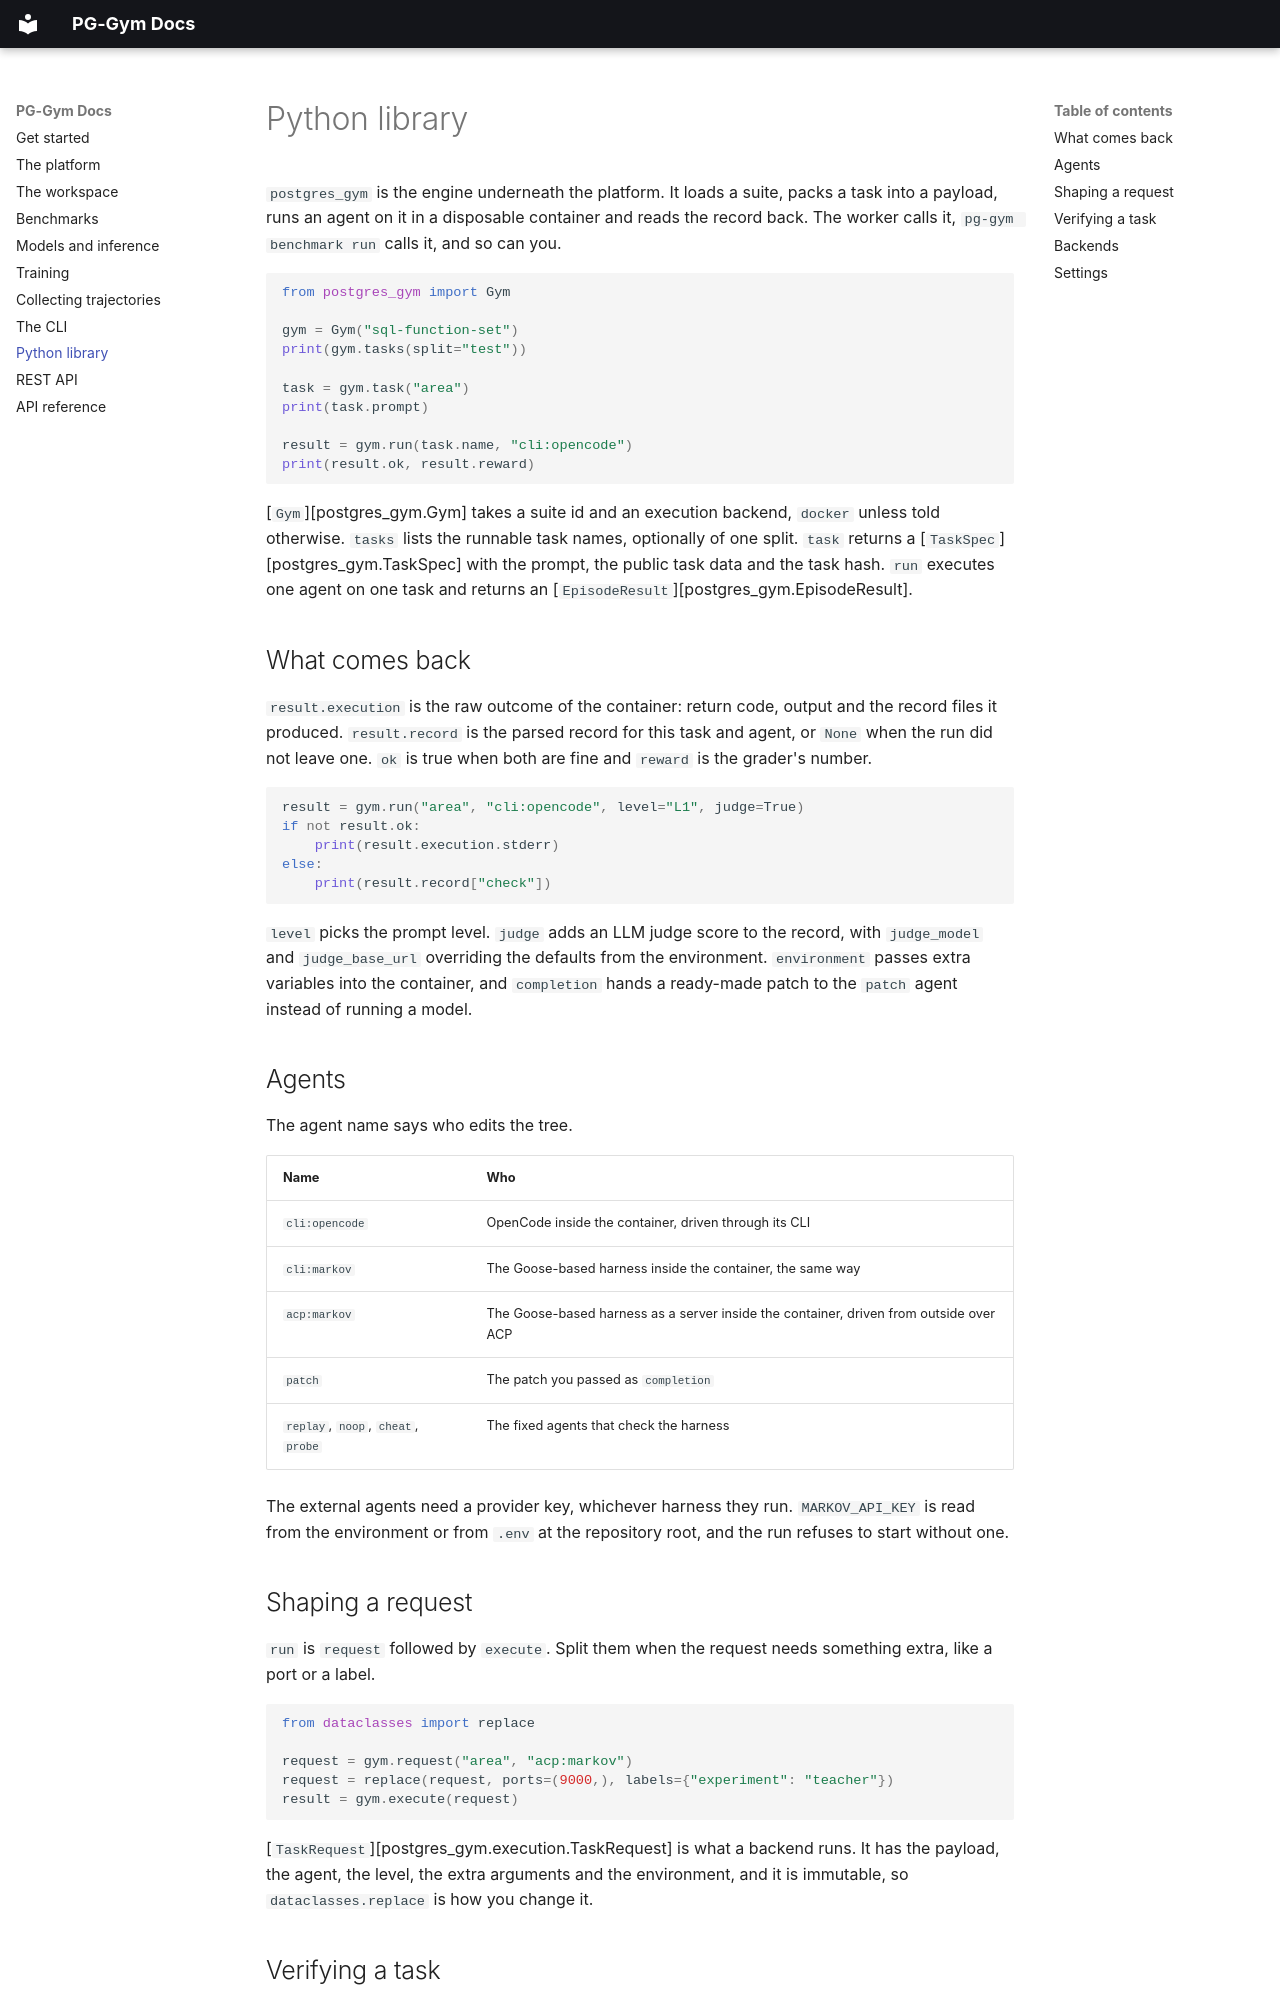

repository: dmitryglhf/pg-gym · page: library/index.html · generator: mkdocs

# Python library

`postgres_gym` is the engine underneath the platform. It loads a suite, packs a task into a payload, runs an agent on it in a disposable container and reads the record back. The worker calls it, `pg-gym benchmark run` calls it, and so can you.

```python
from postgres_gym import Gym

gym = Gym("sql-function-set")
print(gym.tasks(split="test"))

task = gym.task("area")
print(task.prompt)

result = gym.run(task.name, "cli:opencode")
print(result.ok, result.reward)
```

[`Gym`][postgres_gym.Gym] takes a suite id and an execution backend, `docker` unless told otherwise. `tasks` lists the runnable task names, optionally of one split. `task` returns a [`TaskSpec`][postgres_gym.TaskSpec] with the prompt, the public task data and the task hash. `run` executes one agent on one task and returns an [`EpisodeResult`][postgres_gym.EpisodeResult].

## What comes back

`result.execution` is the raw outcome of the container: return code, output and the record files it produced. `result.record` is the parsed record for this task and agent, or `None` when the run did not leave one. `ok` is true when both are fine and `reward` is the grader's number.

```python
result = gym.run("area", "cli:opencode", level="L1", judge=True)
if not result.ok:
    print(result.execution.stderr)
else:
    print(result.record["check"])
```

`level` picks the prompt level. `judge` adds an LLM judge score to the record, with `judge_model` and `judge_base_url` overriding the defaults from the environment. `environment` passes extra variables into the container, and `completion` hands a ready-made patch to the `patch` agent instead of running a model.

## Agents

The agent name says who edits the tree.

| Name | Who |
| --- | --- |
| `cli:opencode` | OpenCode inside the container, driven through its CLI |
| `cli:markov` | The Goose-based harness inside the container, the same way |
| `acp:markov` | The Goose-based harness as a server inside the container, driven from outside over ACP |
| `patch` | The patch you passed as `completion` |
| `replay`, `noop`, `cheat`, `probe` | The fixed agents that check the harness |

The external agents need a provider key, whichever harness they run. `MARKOV_API_KEY` is read from the environment or from `.env` at the repository root, and the run refuses to start without one.

## Shaping a request

`run` is `request` followed by `execute`. Split them when the request needs something extra, like a port or a label.

```python
from dataclasses import replace

request = gym.request("area", "acp:markov")
request = replace(request, ports=(9000,), labels={"experiment": "teacher"})
result = gym.execute(request)
```

[`TaskRequest`][postgres_gym.execution.TaskRequest] is what a backend runs. It has the payload, the agent, the level, the extra arguments and the environment, and it is immutable, so `dataclasses.replace` is how you change it.
